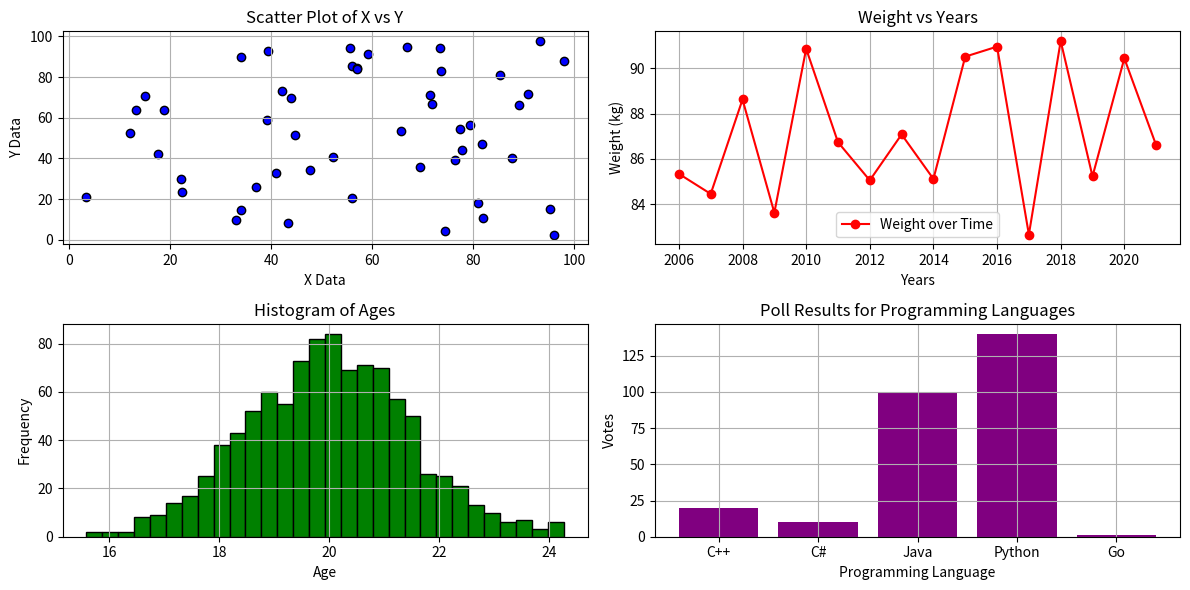

Write Python code to recreate this figure.
import numpy as np
import matplotlib.pyplot as plt

# Random data
X_data = np.random.random(50) * 100
Y_data = np.random.random(50) * 100

# Years and weights data
years = [2006 + x for x in range(16)]
weights = 82 + np.random.random(16) * 10

# Ages data
ages = np.random.normal(20, 1.5, 1000)

# Poll data
PL = ["C++", "C#", "Java", "Python", "Go"]
Poll = [20, 10, 100, 140, 1]

# Create figure
plt.figure(figsize=(12, 6))

# Scatter Plot
plt.subplot(2, 2, 1)
plt.scatter(X_data, Y_data, color='b', edgecolors='k')
plt.title("Scatter Plot of X vs Y")
plt.xlabel("X Data")
plt.ylabel("Y Data")
plt.grid(True)

# Line Plot
plt.subplot(2, 2, 2)
plt.plot(years, weights, marker='o', color='r', label="Weight over Time")
plt.title("Weight vs Years")
plt.xlabel("Years")
plt.ylabel("Weight (kg)")
plt.grid(True)
plt.legend()

# Histogram
plt.subplot(2, 2, 3)
plt.hist(ages, bins=30, color='g', edgecolor='black')
plt.title("Histogram of Ages")
plt.xlabel("Age")
plt.ylabel("Frequency")
plt.grid(True)

# Bar Plot
plt.subplot(2, 2, 4)
plt.bar(PL, Poll, color='purple')
plt.title("Poll Results for Programming Languages")
plt.xlabel("Programming Language")
plt.ylabel("Votes")
plt.grid(True)

# Adjust layout
plt.tight_layout()

# Show the plots
plt.show()
